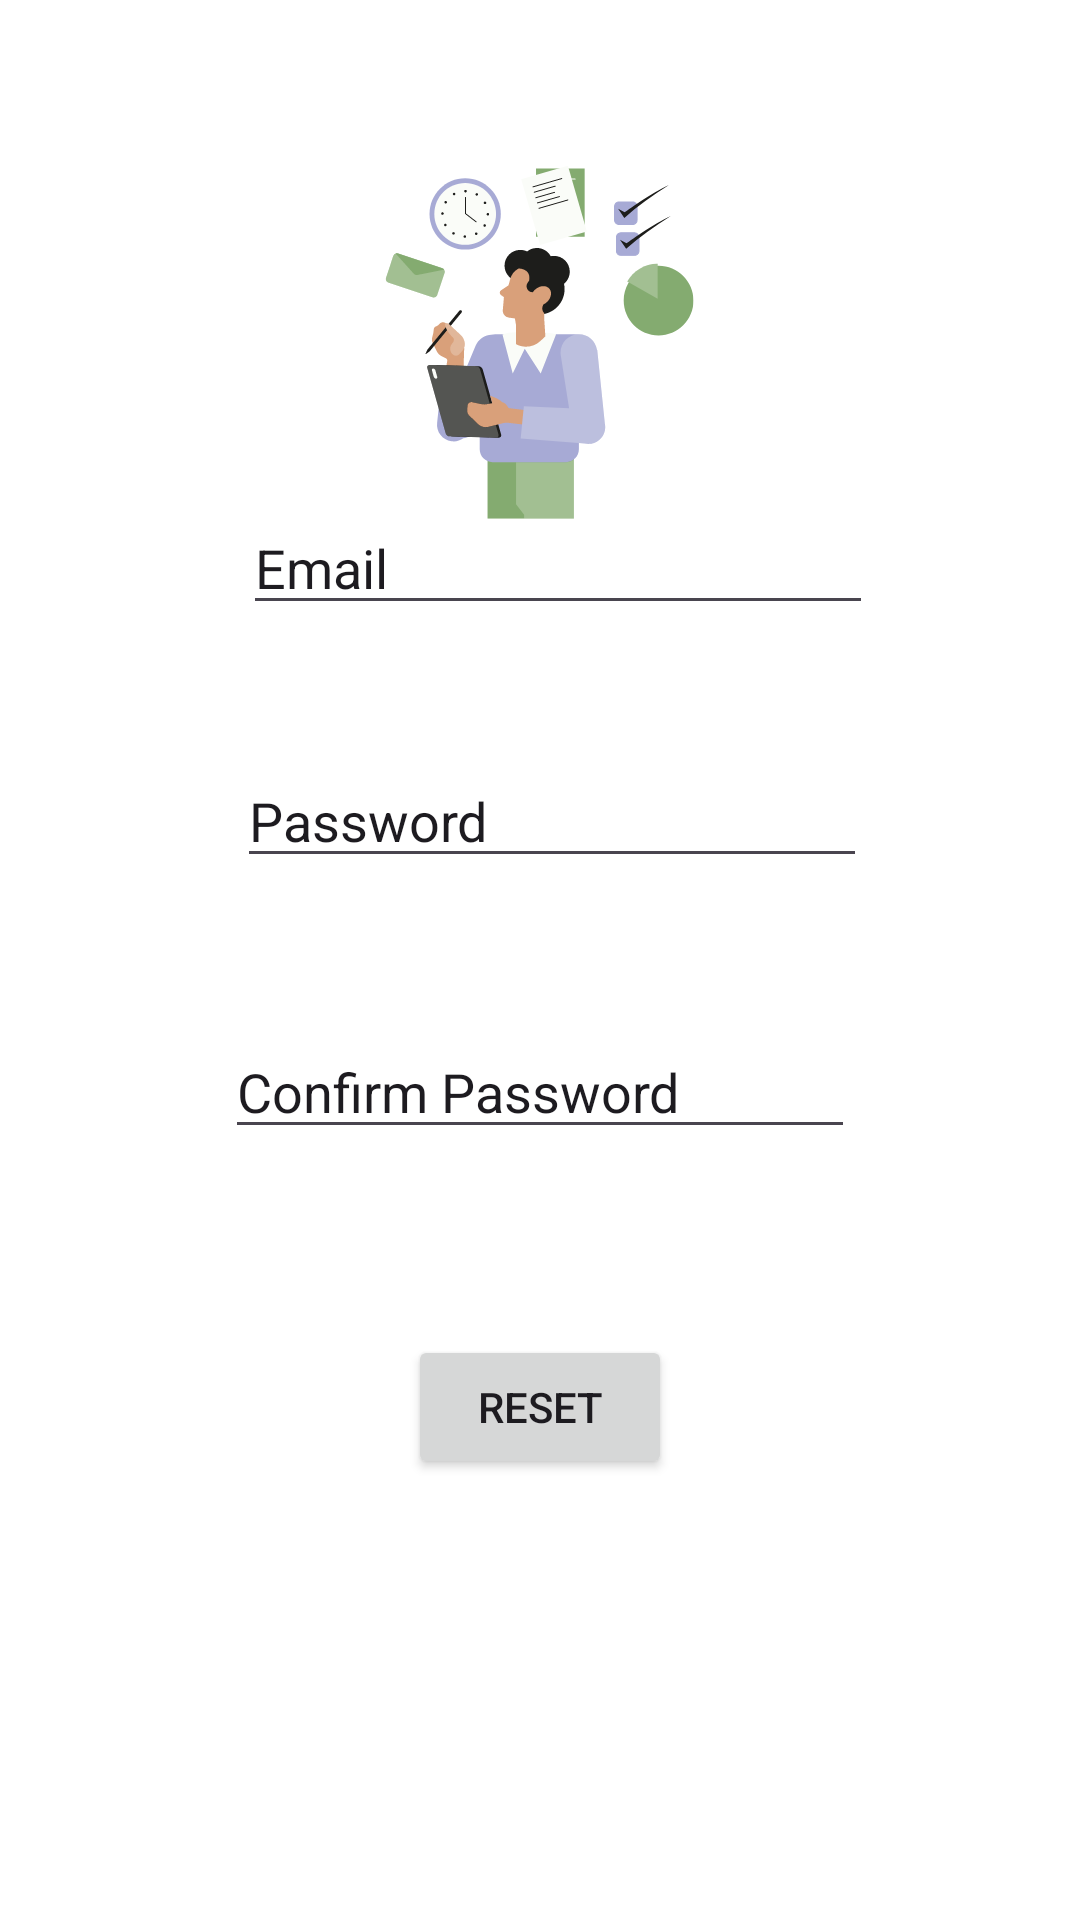

Layout XML and referenced resources for this Android screen:
<!-- AndroidManifest.xml: application theme Theme.ChronologApp -->
<!-- res/layout/activity_reset_password.xml -->
<?xml version="1.0" encoding="utf-8"?>
<androidx.constraintlayout.widget.ConstraintLayout xmlns:android="http://schemas.android.com/apk/res/android"
    xmlns:app="http://schemas.android.com/apk/res-auto"
    xmlns:tools="http://schemas.android.com/tools"
    android:id="@+id/main"
    android:layout_width="match_parent"
    android:layout_height="match_parent"
    android:background="@drawable/bg"
    tools:context=".ResetPassword">

    <ImageView
        android:id="@+id/imageView8"
        android:layout_width="wrap_content"
        android:layout_height="wrap_content"
        app:layout_constraintBottom_toTopOf="parent"
        app:layout_constraintEnd_toStartOf="parent"
        app:layout_constraintStart_toStartOf="parent"
        app:layout_constraintTop_toTopOf="parent" />

    <EditText
        android:id="@+id/edtEmailAddress"
        android:layout_width="wrap_content"
        android:layout_height="wrap_content"
        android:layout_marginStart="2dp"
        android:layout_marginBottom="43dp"
        android:ems="10"
        android:inputType="textEmailAddress"
        android:text="Email"
        app:layout_constraintBottom_toTopOf="@+id/edtNewPassword"
        app:layout_constraintStart_toStartOf="@+id/edtNewPassword" />

    <Button
        android:id="@+id/btnReset"
        android:layout_width="wrap_content"
        android:layout_height="wrap_content"
        android:layout_marginTop="62dp"
        android:text="Reset"
        app:layout_constraintEnd_toEndOf="parent"
        app:layout_constraintStart_toStartOf="parent"
        app:layout_constraintTop_toBottomOf="@+id/edtConfirmPassword" />

    <EditText
        android:id="@+id/edtNewPassword"
        android:layout_width="wrap_content"
        android:layout_height="wrap_content"
        android:layout_marginStart="4dp"
        android:layout_marginBottom="49dp"
        android:ems="10"
        android:inputType="text"
        android:text="Password"
        app:layout_constraintBottom_toTopOf="@+id/edtConfirmPassword"
        app:layout_constraintStart_toStartOf="@+id/edtConfirmPassword" />

    <EditText
        android:id="@+id/edtConfirmPassword"
        android:layout_width="wrap_content"
        android:layout_height="wrap_content"
        android:layout_marginBottom="257dp"
        android:ems="10"
        android:inputType="text"
        android:text="Confirm Password"
        app:layout_constraintBottom_toBottomOf="parent"
        app:layout_constraintEnd_toEndOf="parent"
        app:layout_constraintStart_toStartOf="parent" />

</androidx.constraintlayout.widget.ConstraintLayout>
<!-- resources referenced by this layout -->
<resources>
  <!-- drawable bg: png bitmap (drawable, 35711 bytes) -->
  <style name="Theme.ChronologApp" parent="Base.Theme.ChronologApp" />
  <style name="Base.Theme.ChronologApp" parent="Theme.Material3.DayNight.NoActionBar">
          
          
      </style>
</resources>
